Photos from the image-classification dataset "data" in the GitHub repository Achuthan2909/Heart-Disease-Analysis-using-ECG-Spectrograms-and-SHAP. Its 5 classes are: APC, LBB, NOR, PVC, RBB.

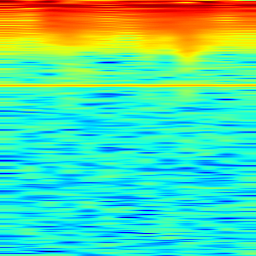
Label: LBB

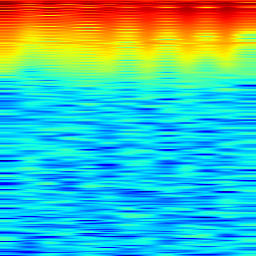
Label: PVC

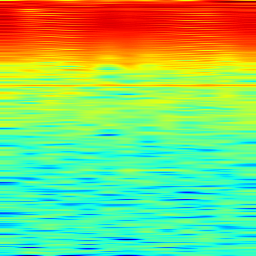
Label: APC

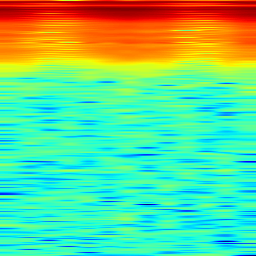
Label: RBB

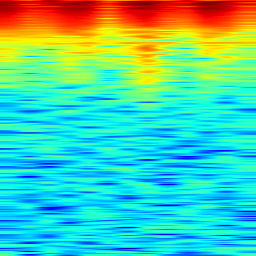
Label: RBB

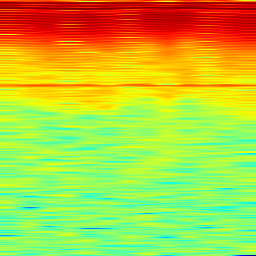
Label: NOR
